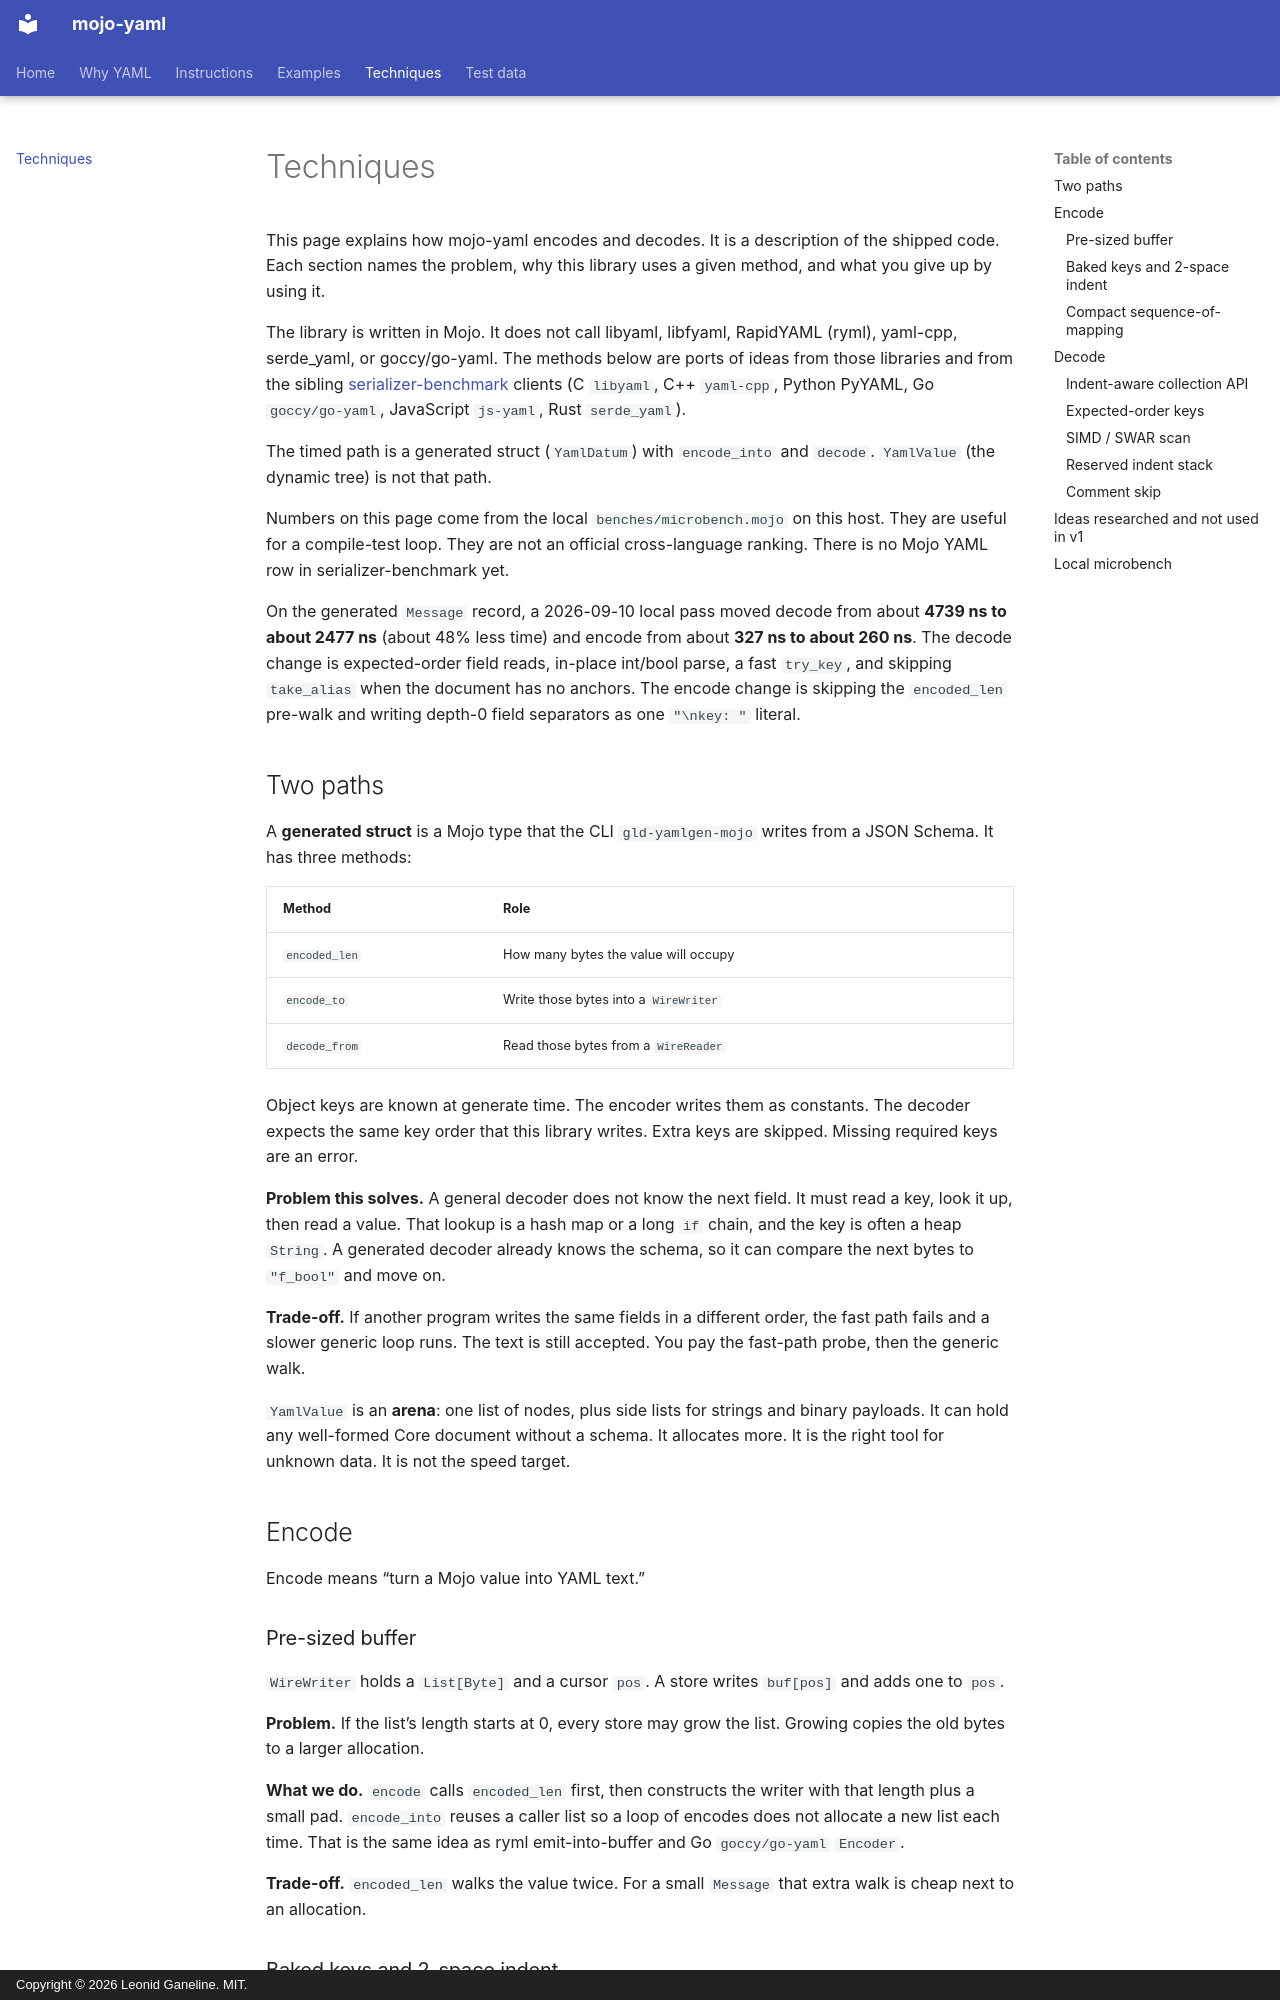

repository: leo-gan/gld-yaml · page: techniques/index.html · generator: mkdocs · copyright: Copyright © 2026 Leonid Ganeline. MIT.

# Techniques

This page explains how mojo-yaml encodes and decodes. It is a description of
the shipped code. Each section names the problem, why this library uses a
given method, and what you give up by using it.

The library is written in Mojo. It does not call libyaml, libfyaml, RapidYAML
(ryml), yaml-cpp, serde_yaml, or goccy/go-yaml. The methods below are ports
of ideas from those libraries and from the sibling
[serializer-benchmark](https://github.com/leo-gan/GLD.SerializerBenchmark)
clients (C `libyaml`, C++ `yaml-cpp`, Python PyYAML, Go `goccy/go-yaml`,
JavaScript `js-yaml`, Rust `serde_yaml`).

The timed path is a generated struct (`YamlDatum`) with `encode_into` and
`decode`. `YamlValue` (the dynamic tree) is not that path.

Numbers on this page come from the local `benches/microbench.mojo` on this
host. They are useful for a compile-test loop. They are not an official
cross-language ranking. There is no Mojo YAML row in serializer-benchmark
yet.

On the generated `Message` record, a 2026-09-10 local pass moved decode
from about **4739 ns to about 2477 ns** (about 48% less time) and encode
from about **327 ns to about 260 ns**. The decode change is expected-order
field reads, in-place int/bool parse, a fast `try_key`, and skipping
`take_alias` when the document has no anchors. The encode change is
skipping the `encoded_len` pre-walk and writing depth-0 field separators
as one `"\nkey: "` literal.

## Two paths

A **generated struct** is a Mojo type that the CLI `gld-yamlgen-mojo`
writes from a JSON Schema. It has three methods:

| Method | Role |
| --- | --- |
| `encoded_len` | How many bytes the value will occupy |
| `encode_to` | Write those bytes into a `WireWriter` |
| `decode_from` | Read those bytes from a `WireReader` |

Object keys are known at generate time. The encoder writes them as constants.
The decoder expects the same key order that this library writes. Extra keys
are skipped. Missing required keys are an error.

**Problem this solves.** A general decoder does not know the next field. It
must read a key, look it up, then read a value. That lookup is a hash map or
a long `if` chain, and the key is often a heap `String`. A generated decoder
already knows the schema, so it can compare the next bytes to `"f_bool"` and
move on.

**Trade-off.** If another program writes the same fields in a different
order, the fast path fails and a slower generic loop runs. The text is still
accepted. You pay the fast-path probe, then the generic walk.

`YamlValue` is an **arena**: one list of nodes, plus side lists for strings
and binary payloads. It can hold any well-formed Core document without a
schema. It allocates more. It is the right tool for unknown data. It is not
the speed target.

## Encode

Encode means “turn a Mojo value into YAML text.”
